Image classification data set "dataset" (durga1610/kisan-mitra-web on GitHub). Class labels (31): apple black rot, apple cedar apple rust, apple scab, cherry powdery mildew, corn common rust, corn gray leaf spot, corn northern leaf blight, cotton bacterial blight, cotton leaf curl, grape black rot, grape esca, grape leaf blight, orange huanglongbing, peach bacterial spot, bell pepper bacterial spot, potato early blight, potato late blight, rice bacterial leaf blight, rice blast, rice brown spot, squash powdery mildew, strawberry leaf scorch, tomato bacterial spot, tomato early blight, tomato late blight, tomato leaf mold, tomato mosaic virus, tomato septoria leaf spot, tomato spider mites, tomato target spot, tomato yellow leaf curl virus.

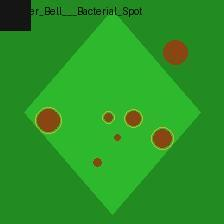
Label: bell pepper bacterial spot

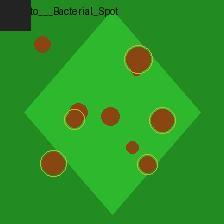
Label: tomato bacterial spot

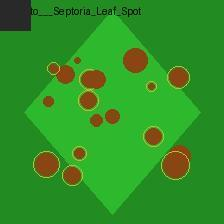
Label: tomato septoria leaf spot

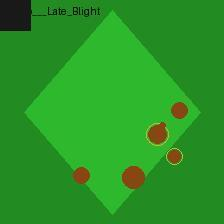
Label: potato late blight

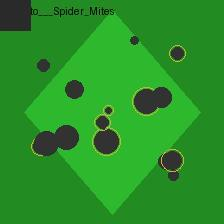
Label: tomato spider mites

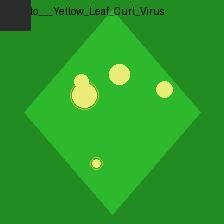
Label: tomato yellow leaf curl virus
